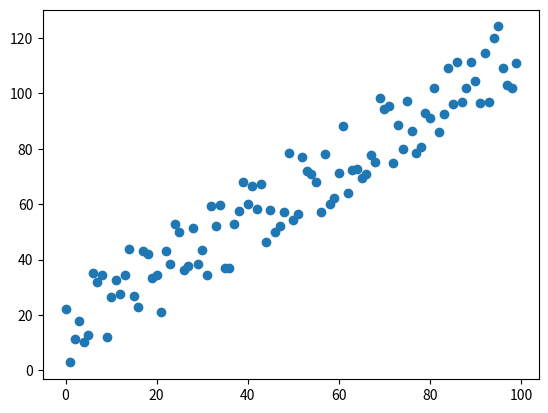

Recreate this plot in Python.
import numpy as np
import matplotlib.pyplot as plt

# Skapar alla mätta x-värden (alltså bara x-värden 0-99)
x = np.linspace(0, 99, 100)

# Skapar alla mätta y-värden (Dessa är y-värden från 0-99, men sen så sprider jag de lite med hjälp av en random array)
y = np.linspace(0, 99, 100)
z = np.random.rand(100)*30
y = y + z

def compute_derivative_w(x, y, y_pred):
    n = len(y)
    dldw = sum((y_pred-y)*x)
    return dldw/n

def compute_derivative_b(x, y, y_pred):
    n = len(y)
    dldb = sum(y_pred-y)
    return dldb/n

# Initialize boundary, learning_rate, and counter
boundary = 500
t = 0
learning_rate = 0.01

# Initialize weight w and bias b
w = 0
b = 0

while t <= boundary:
    y_pred = w*x + b
    w = w - learning_rate*compute_derivative_w(x, y, y_pred)
    b = b - learning_rate*compute_derivative_b(x, y, y_pred)
    t += 1
    print(f"w: {w}, b: {b}")

y_predicted =  w*x + b
plt.scatter(x, y)
plt.plot(x, y_predicted)
plt.show()
